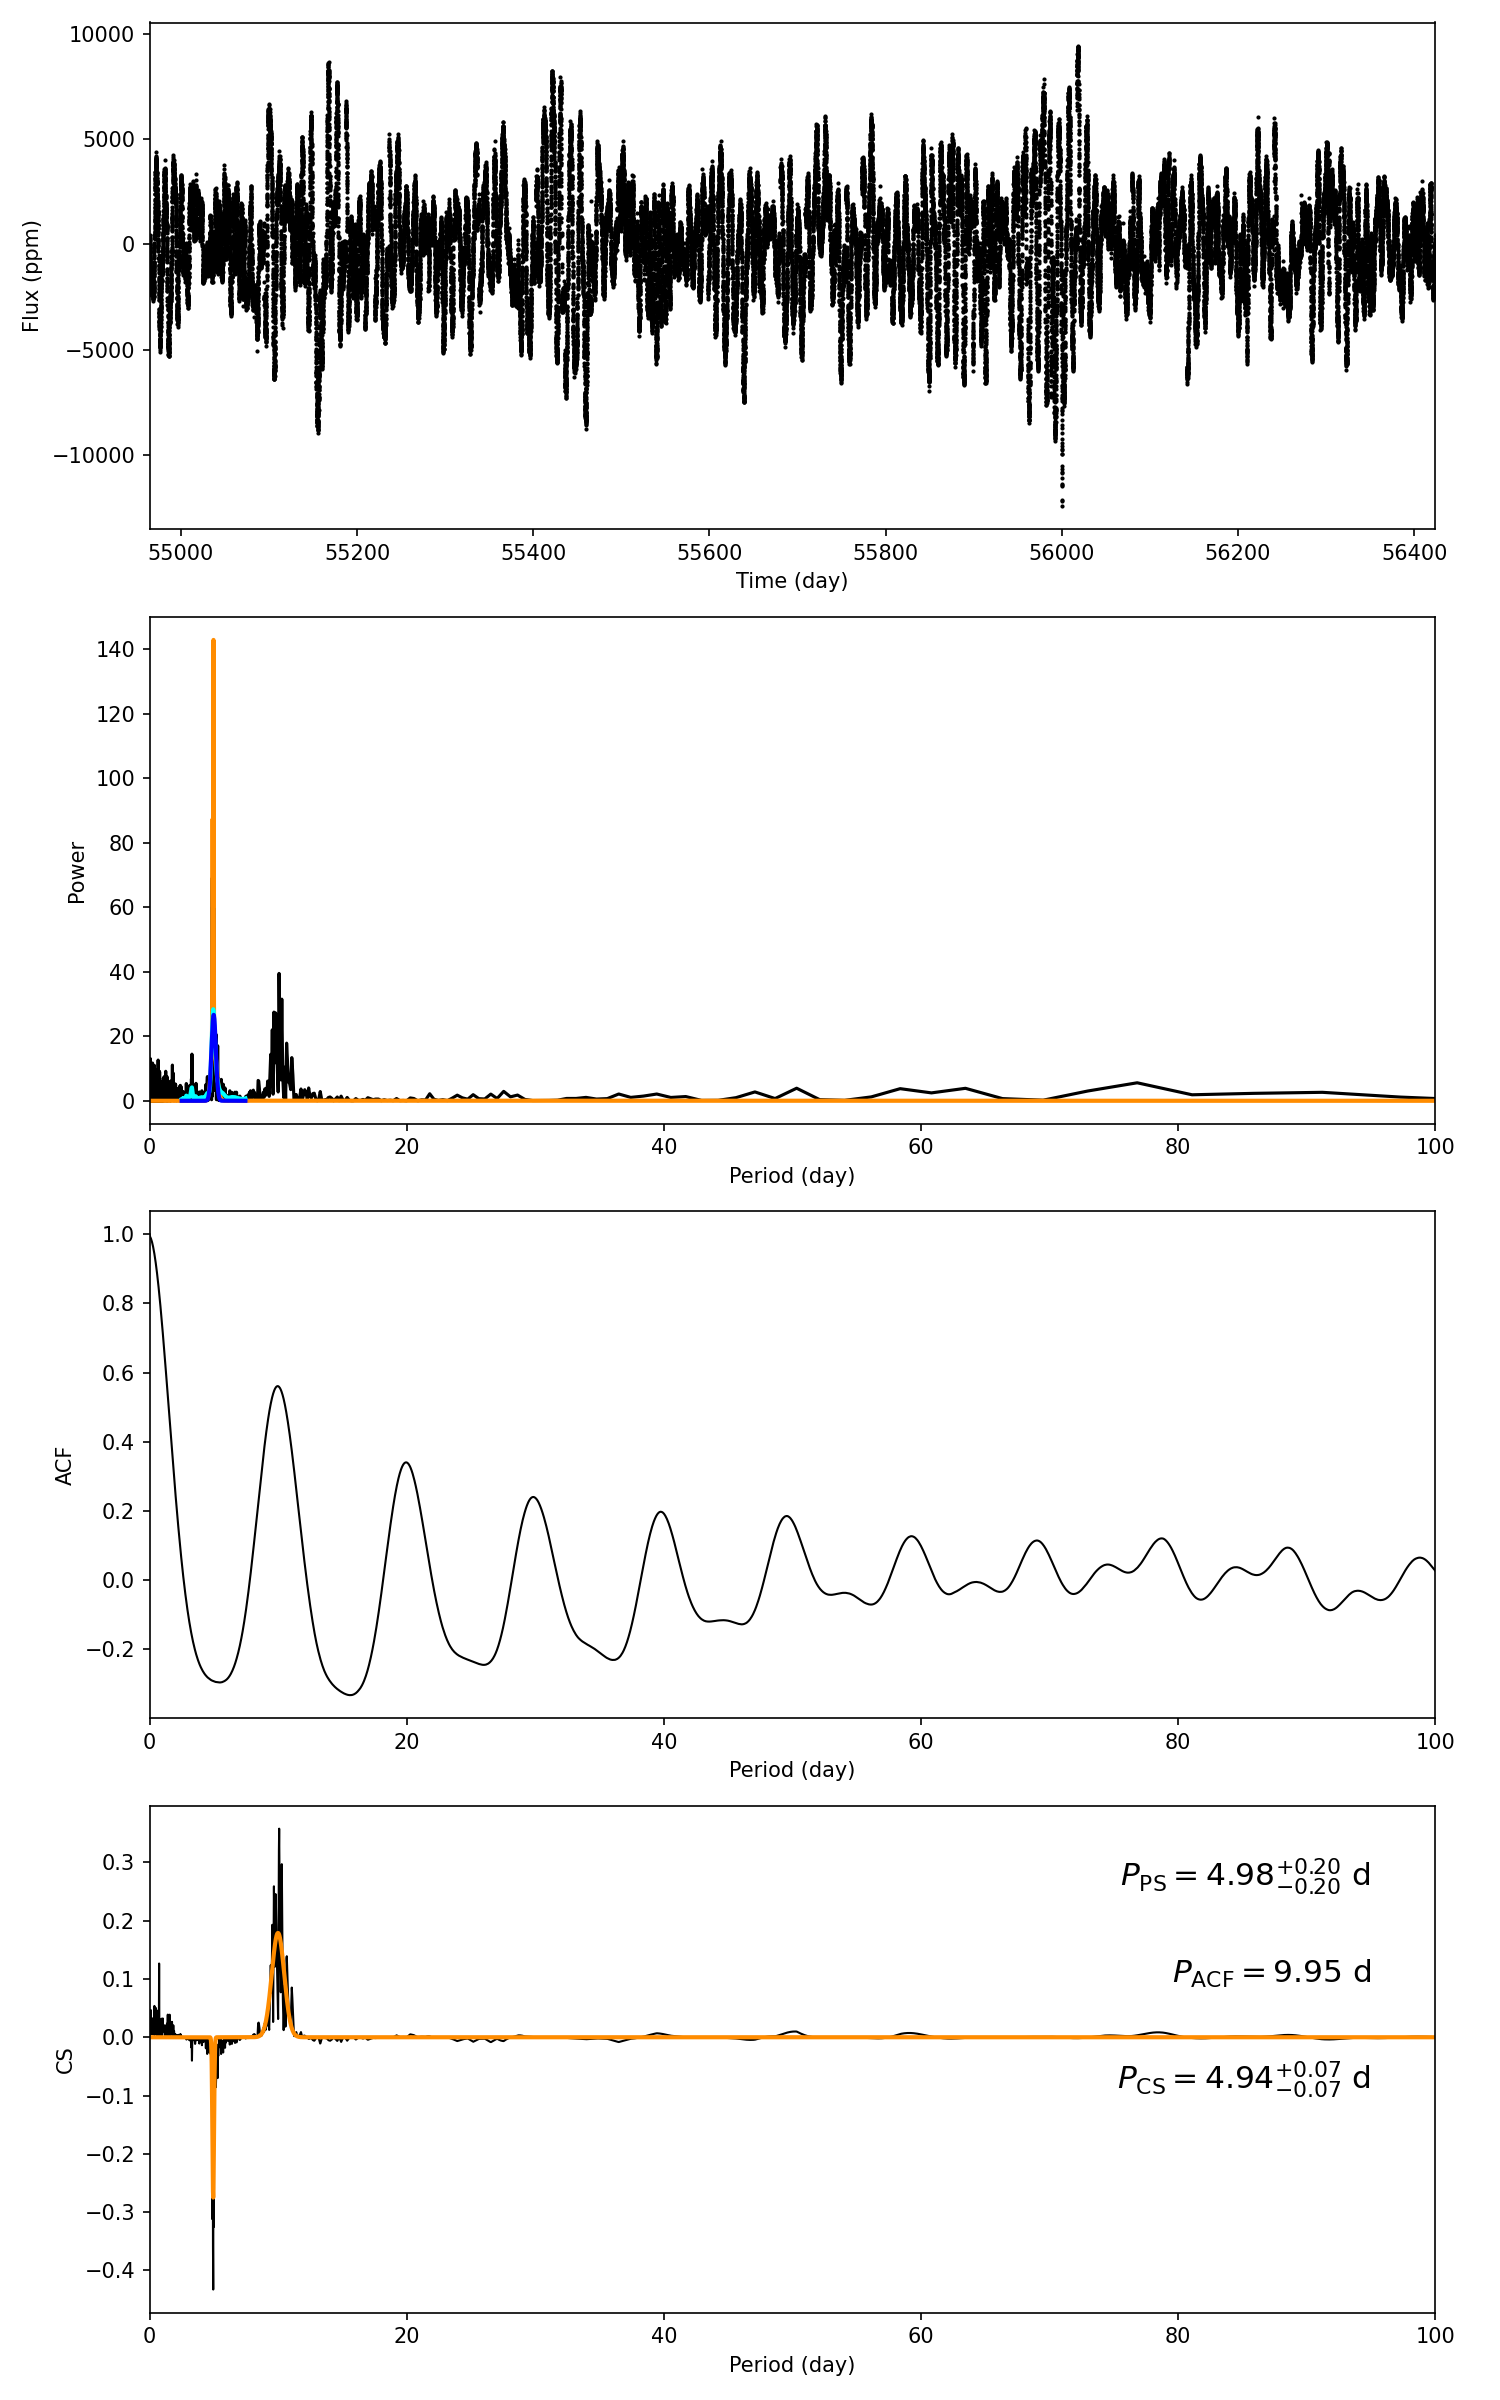

The table this chart was drawn from, first rows:
target_id, prot_ps, prot_acf, prot_cs, e_prot_ps, E_prot_ps, e_prot_acf, E_prot_acf, e_prot_cs, E_prot_cs, sph_ps, sph_acf, sph_cs, e_sph_ps, e_sph_acf, e_sph_cs, h_ps, fa_prob_ps, hacf, gacf, hcs
10132417, 4.981, 9.951, 4.942, 0.1952, 0.1952, -1.0, -1.0, 0.07392, 0.07392, 2289, 2427, 2316, 861.5, 756.9, 828.5, 102.7, 2.437764845386858e-45, 0.8596, 0.5466, 0.3578
